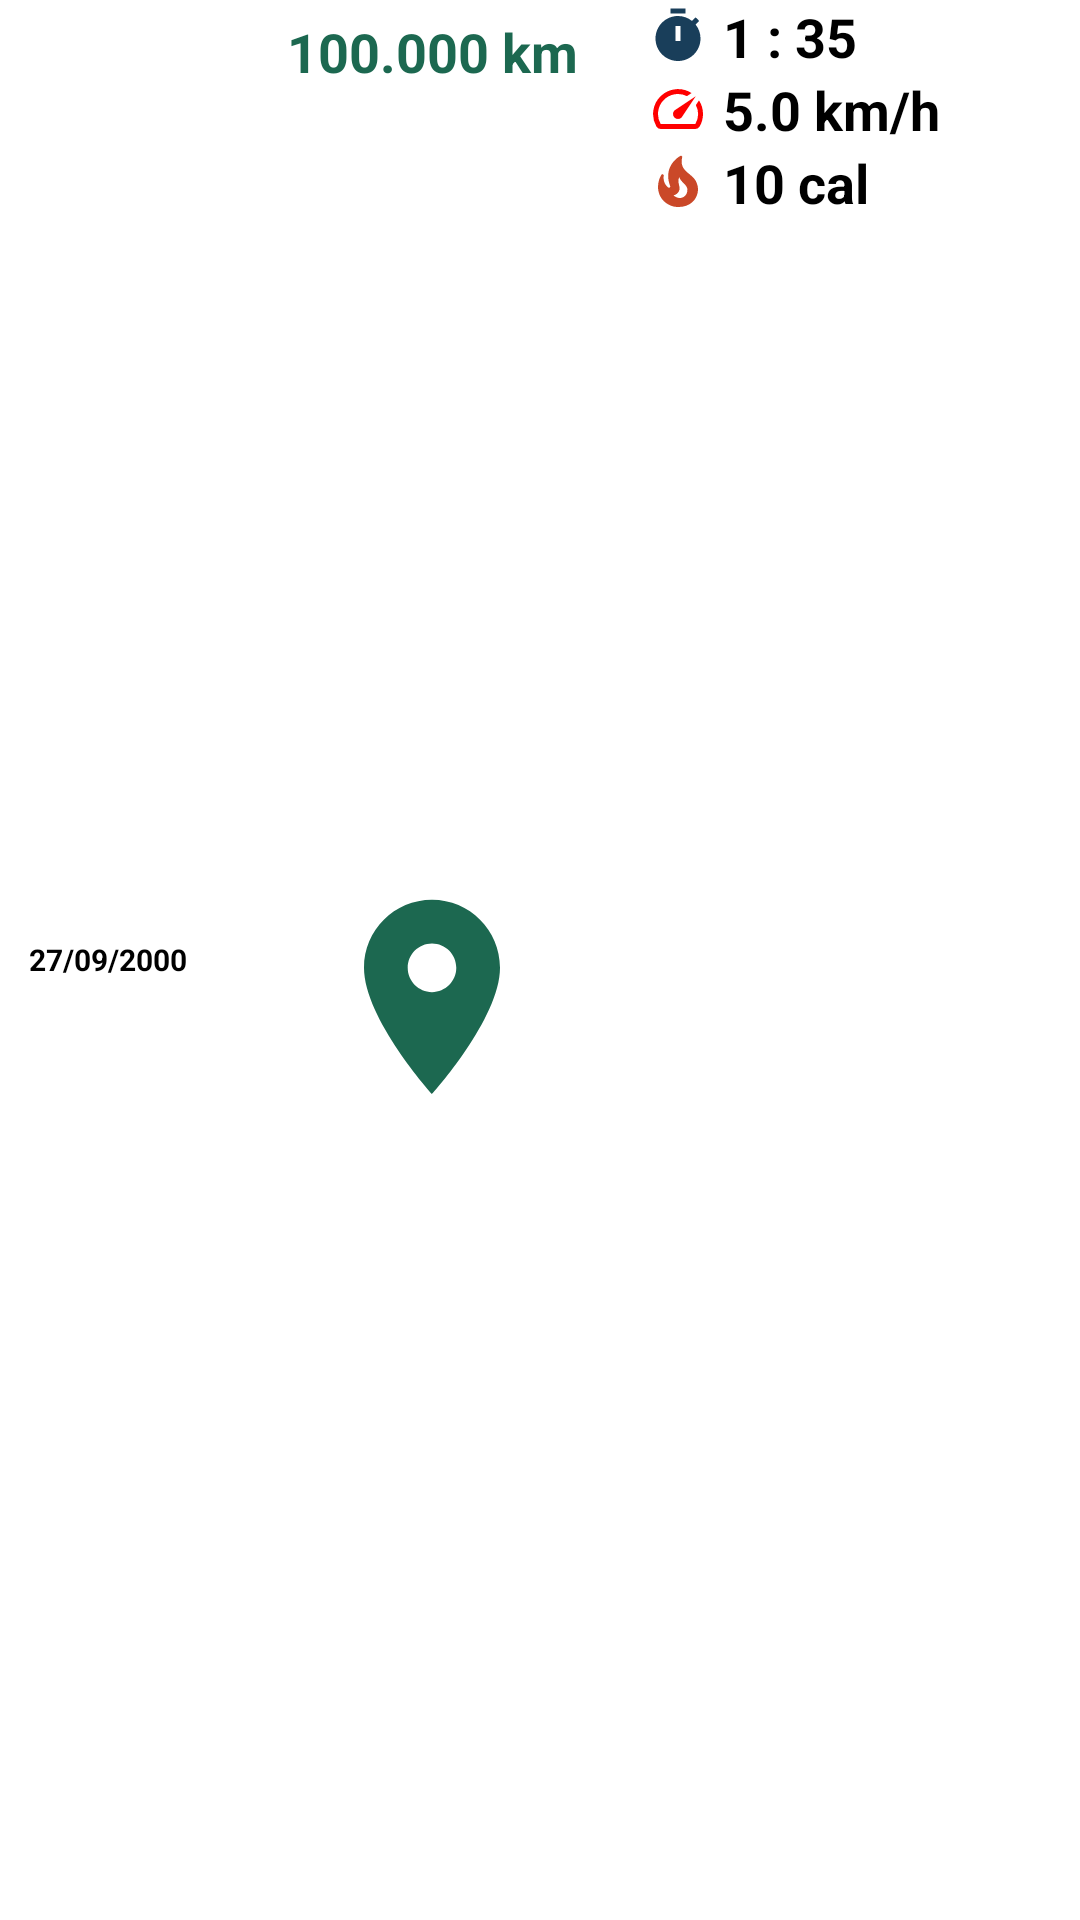

Layout XML and referenced resources for this Android screen:
<!-- AndroidManifest.xml: application theme Theme.GPSTrackingApp -->
<!-- res/layout/adapter_trail_view_layout.xml -->
<?xml version="1.0" encoding="utf-8"?>
<LinearLayout
    xmlns:android="http://schemas.android.com/apk/res/android"
    xmlns:app="http://schemas.android.com/apk/res-auto"
    android:layout_width="match_parent"
    android:layout_height="wrap_content"
    android:orientation="horizontal"
    android:background="@drawable/layout_bg"
    android:onClick="trailInfoBtn">

    <TextView
        android:id="@+id/trailDate"
        android:layout_width="match_parent"
        android:layout_height="match_parent"
        android:textSize="10sp"
        android:text="27/09/2000"
        android:gravity="center"
        android:textAlignment="center"
        android:layout_weight="40.0"
        android:textColor="@color/black"
        android:textStyle="bold"
        />

    <LinearLayout
        android:orientation="vertical"
        android:layout_width="match_parent"
        android:layout_height="match_parent"
        android:layout_margin="5dp"
        android:layout_weight="30.0">

        <TextView
            android:id="@+id/trailDistance"
            android:layout_width="match_parent"
            android:layout_height="wrap_content"
            android:textSize="18sp"
            android:text="100.000 km"
            android:gravity="center"
            android:textAlignment="center"
            android:textColor="#1C6850"
            android:textStyle="bold"/>

        <ImageView
            android:layout_width="match_parent"
            android:layout_height="match_parent"
            android:src="@drawable/ic_launcher_foreground"
            app:tint="#1C6850" />

    </LinearLayout>

    <LinearLayout
        android:orientation="vertical"
        android:layout_width="match_parent"
        android:layout_height="wrap_content"
        android:layout_weight="30.0">

        <LinearLayout
            android:layout_width="match_parent"
            android:layout_height="wrap_content"
            android:orientation="horizontal">

            <ImageView
                android:layout_marginTop="2dp"
                android:layout_width="20dp"
                android:layout_height="20dp"
                android:src="@drawable/ic_timer"/>

            <TextView
                android:id="@+id/trailTime"
                android:layout_width="wrap_content"
                android:layout_height="wrap_content"
                android:layout_marginLeft="5dp"
                android:textSize="18sp"
                android:text="1 : 35"
                android:gravity="center"
                android:textAlignment="center"
                android:textColor="@color/black"
                android:textStyle="bold"/>
        </LinearLayout>
        <LinearLayout
            android:layout_width="match_parent"
            android:layout_height="wrap_content"
            android:orientation="horizontal">

            <ImageView
                android:layout_marginTop="2dp"
                android:layout_width="20dp"
                android:layout_height="20dp"
                android:src="@drawable/ic_speed"/>

            <TextView
                android:id="@+id/trailSpeed"
                android:layout_width="wrap_content"
                android:layout_height="wrap_content"
                android:layout_marginLeft="5dp"
                android:textSize="18sp"
                android:text="5.0 km/h"
                android:gravity="center"
                android:textAlignment="center"
                android:textColor="@color/black"
                android:textStyle="bold"/>
        </LinearLayout>
        <LinearLayout
            android:layout_width="match_parent"
            android:layout_height="wrap_content"
            android:orientation="horizontal">

            <ImageView
                android:layout_marginTop="2dp"
                android:layout_width="20dp"
                android:layout_height="20dp"
                android:src="@drawable/ic_fire"/>

            <TextView
                android:id="@+id/trailCalories"
                android:layout_width="wrap_content"
                android:layout_height="wrap_content"
                android:layout_marginLeft="5dp"
                android:textSize="18sp"
                android:text="10 cal"
                android:gravity="center"
                android:textAlignment="center"
                android:textColor="@color/black"
                android:textStyle="bold"/>
        </LinearLayout>






    </LinearLayout>



</LinearLayout>
<!-- resources referenced by this layout -->
<resources>
  <!-- drawable ic_fire (drawable) -->
  <vector android:height="24dp" android:tint="#CA4828"
      android:viewportHeight="24" android:viewportWidth="24"
      android:width="24dp" xmlns:android="http://schemas.android.com/apk/res/android">
      <path android:fillColor="@android:color/white" android:pathData="M19.48,12.35c-1.57,-4.08 -7.16,-4.3 -5.81,-10.23c0.1,-0.44 -0.37,-0.78 -0.75,-0.55C9.29,3.71 6.68,8 8.87,13.62c0.18,0.46 -0.36,0.89 -0.75,0.59c-1.81,-1.37 -2,-3.34 -1.84,-4.75c0.06,-0.52 -0.62,-0.77 -0.91,-0.34C4.69,10.16 4,11.84 4,14.37c0.38,5.6 5.11,7.32 6.81,7.54c2.43,0.31 5.06,-0.14 6.95,-1.87C19.84,18.11 20.6,15.03 19.48,12.35zM10.2,17.38c1.44,-0.35 2.18,-1.39 2.38,-2.31c0.33,-1.43 -0.96,-2.83 -0.09,-5.09c0.33,1.87 3.27,3.04 3.27,5.08C15.84,17.59 13.1,19.76 10.2,17.38z"/>
  </vector>
  <!-- drawable ic_launcher_foreground (drawable) -->
  <vector xmlns:android="http://schemas.android.com/apk/res/android"
      android:width="108dp"
      android:height="108dp"
      android:viewportWidth="108"
      android:viewportHeight="108"
      android:tint="#1E6D4D">
    <group android:scaleX="2.61"
        android:scaleY="2.61"
        android:translateX="22.68"
        android:translateY="22.68">
      <path
          android:fillColor="@android:color/white"
          android:pathData="M12,2C8.13,2 5,5.13 5,9c0,5.25 7,13 7,13s7,-7.75 7,-13c0,-3.87 -3.13,-7 -7,-7zM12,11.5c-1.38,0 -2.5,-1.12 -2.5,-2.5s1.12,-2.5 2.5,-2.5 2.5,1.12 2.5,2.5 -1.12,2.5 -2.5,2.5z"/>
    </group>
  </vector>
  <!-- drawable ic_speed (drawable) -->
  <vector android:height="24dp" android:tint="#FF0000"
      android:viewportHeight="24" android:viewportWidth="24"
      android:width="24dp" xmlns:android="http://schemas.android.com/apk/res/android">
      <path android:fillColor="@android:color/white" android:pathData="M20.38,8.57l-1.23,1.85a8,8 0,0 1,-0.22 7.58L5.07,18A8,8 0,0 1,15.58 6.85l1.85,-1.23A10,10 0,0 0,3.35 19a2,2 0,0 0,1.72 1h13.85a2,2 0,0 0,1.74 -1,10 10,0 0,0 -0.27,-10.44zM10.59,15.41a2,2 0,0 0,2.83 0l5.66,-8.49 -8.49,5.66a2,2 0,0 0,0 2.83z"/>
  </vector>
  <!-- drawable ic_timer (drawable) -->
  <vector android:height="24dp" android:tint="#193E5A"
      android:viewportHeight="24" android:viewportWidth="24"
      android:width="24dp" xmlns:android="http://schemas.android.com/apk/res/android">
      <path android:fillColor="@android:color/white" android:pathData="M9,1h6v2h-6z"/>
      <path android:fillColor="@android:color/white" android:pathData="M19.03,7.39l1.42,-1.42c-0.43,-0.51 -0.9,-0.99 -1.41,-1.41l-1.42,1.42C16.07,4.74 14.12,4 12,4c-4.97,0 -9,4.03 -9,9c0,4.97 4.02,9 9,9s9,-4.03 9,-9C21,10.88 20.26,8.93 19.03,7.39zM13,14h-2V8h2V14z"/>
  </vector>
  <!-- drawable layout_bg (drawable) -->
  <?xml version="1.0" encoding="UTF-8"?>
  <shape xmlns:android="http://schemas.android.com/apk/res/android">
      <solid android:color="#FFFFFF"/>
      <stroke android:width="0dp" android:color="#BCBCBC" />
      <corners android:radius="20dp"/>
      <padding android:left="0dp" android:top="0dp" android:right="0dp" android:bottom="0dp" />
  </shape>
  <style name="Theme.GPSTrackingApp" parent="Theme.MaterialComponents.DayNight.NoActionBar">
          
          <item name="colorPrimary">#000000</item>
          <item name="colorPrimaryVariant">#000000</item>
          <item name="colorOnPrimary">@color/white</item>
          
          <item name="colorSecondary">@color/teal_200</item>
          <item name="colorSecondaryVariant">@color/teal_700</item>
          <item name="colorOnSecondary">@color/black</item>
          
          <item name="android:statusBarColor" tools:targetApi="l">?attr/colorPrimaryVariant</item>
          
      </style>
  <!-- not gathered from this repository: default colours our renderer supplied (Android Studio template values) -->
  <color name="teal_200">#FF03DAC5</color>
  <color name="teal_700">#FF018786</color>
  <color name="black">#FF000000</color>
  <color name="white">#FFFFFFFF</color>
</resources>
